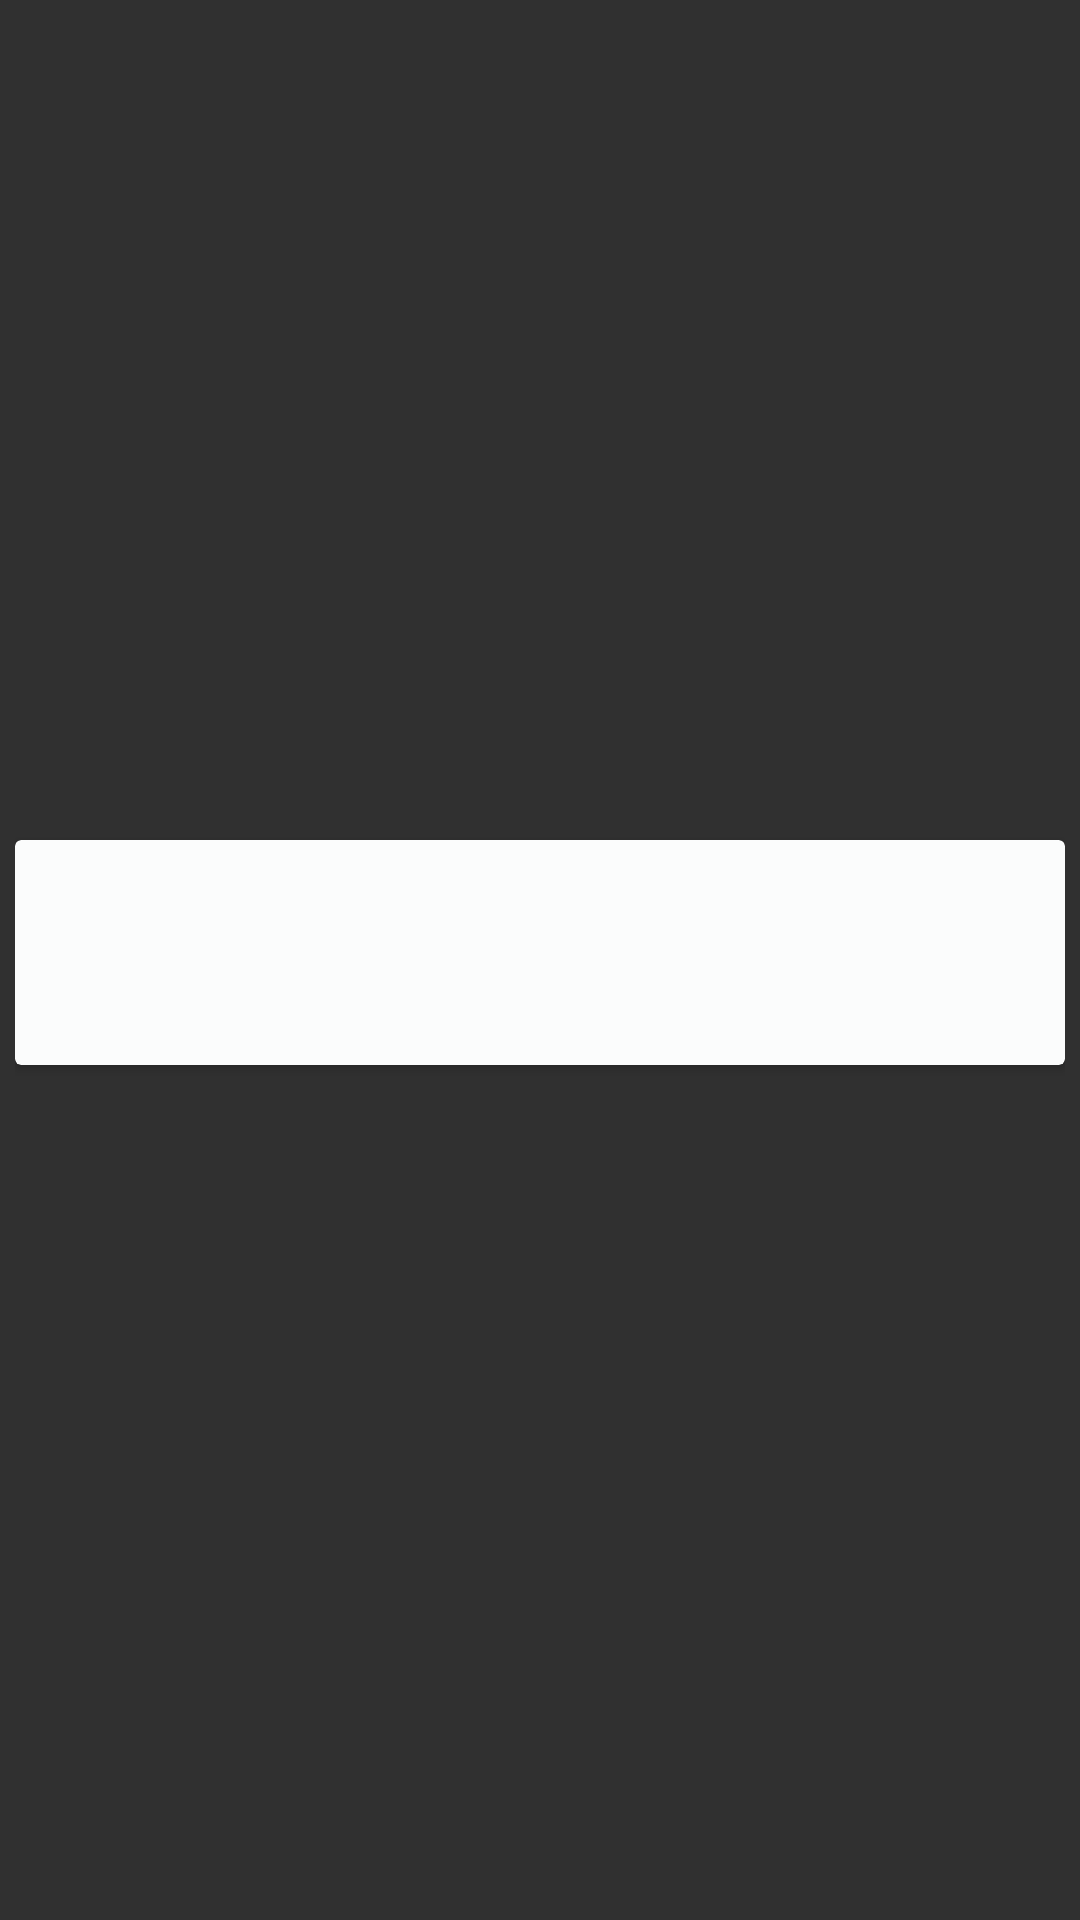

Reconstruct the res/layout file that produces this screen, plus the resources it refers to.
<!-- AndroidManifest.xml: application theme AppTheme -->
<!-- res/layout/inflater_item.xml -->
<?xml version="1.0" encoding="utf-8"?>
<RelativeLayout xmlns:android="http://schemas.android.com/apk/res/android"
                xmlns:app2="http://schemas.android.com/apk/res-auto" xmlns:tools="http://schemas.android.com/tools"
                xmlns:app="schemas.android.com/apk/res-auto"
                android:layout_width="match_parent"
                android:layout_height="105dp"
                android:paddingBottom="5dp"
                android:paddingLeft="5dp"
                android:paddingRight="5dp"
                tools:ignore="NamespaceTypo" android:gravity="center">

    <androidx.cardview.widget.CardView xmlns:card_view="http://schemas.android.com/apk/res-auto"
                                       android:id="@+id/card_view"
                                       android:layout_width="360dp"
                                       android:layout_height="75dp"
                                       android:layout_gravity="center"
                                       app:cardBackgroundColor="#ffffff"
                                       card_view:cardBackgroundColor="@color/colorPrimary">

        <androidx.constraintlayout.widget.ConstraintLayout
                android:layout_width="match_parent"
                android:layout_height="match_parent"
                android:orientation="vertical">

            <androidx.appcompat.widget.AppCompatTextView
                    android:layout_width="369dp"
                    android:layout_height="33dp"
                    android:id="@+id/nameTraining"
                    android:gravity="center"
                    android:textColor="@color/colorAccent"
                    android:textStyle="bold"
                    android:textSize="18sp" card_view:layout_constraintStart_toStartOf="parent"
                    android:layout_marginTop="5dp"
                    card_view:layout_constraintTop_toTopOf="parent" card_view:layout_constraintEnd_toEndOf="parent"
                    android:fontFamily="@font/rubik_medium"
                    android:textAlignment="center"/>

            <androidx.appcompat.widget.AppCompatTextView android:layout_width="135dp"
                                                         android:layout_height="26dp"
                                                         card_view:layout_constraintStart_toStartOf="parent"
                                                         card_view:layout_constraintEnd_toEndOf="parent"
                                                         card_view:layout_constraintHorizontal_bias="0.943"
                                                         android:layout_marginTop="5dp"
                                                         card_view:layout_constraintTop_toBottomOf="@+id/nameTraining"
                                                         android:id="@+id/infoCal"
                                                         android:fontFamily="@font/rubik_medium"
                                                         android:textColor="@color/colorTextButtonOne"
                                                         android:gravity="center"/>

            <androidx.appcompat.widget.AppCompatTextView android:layout_width="135dp"
                                                         android:layout_height="26dp"
                                                         card_view:layout_constraintStart_toStartOf="parent"
                                                         card_view:layout_constraintEnd_toEndOf="parent"
                                                         card_view:layout_constraintHorizontal_bias="0.033"
                                                         android:layout_marginTop="5dp"
                                                         card_view:layout_constraintTop_toBottomOf="@+id/nameTraining"
                                                         android:id="@+id/timeText"
                                                         android:fontFamily="@font/rubik_medium"
                                                         android:textColor="@color/colorDark"
                                                         android:gravity="center"/>

        </androidx.constraintlayout.widget.ConstraintLayout>

    </androidx.cardview.widget.CardView>
</RelativeLayout>
<!-- resources referenced by this layout -->
<resources>
  <color name="colorAccent">#0047D8</color>
  <color name="colorDark">#121212</color>
  <color name="colorPrimary">#FBFCFC</color>
  <color name="colorTextButtonOne">#7394DD</color>
  <style name="AppTheme" parent="Theme.AppCompat.NoActionBar">
          
          <item name="colorPrimary">@color/colorPrimary</item>
          <item name="colorPrimaryDark">@color/colorPrimary</item>
          <item name="android:windowLightStatusBar" tools:targetApi="23">true</item>
  
          <item name="colorAccent">@color/colorAccent</item>
      </style>
</resources>
